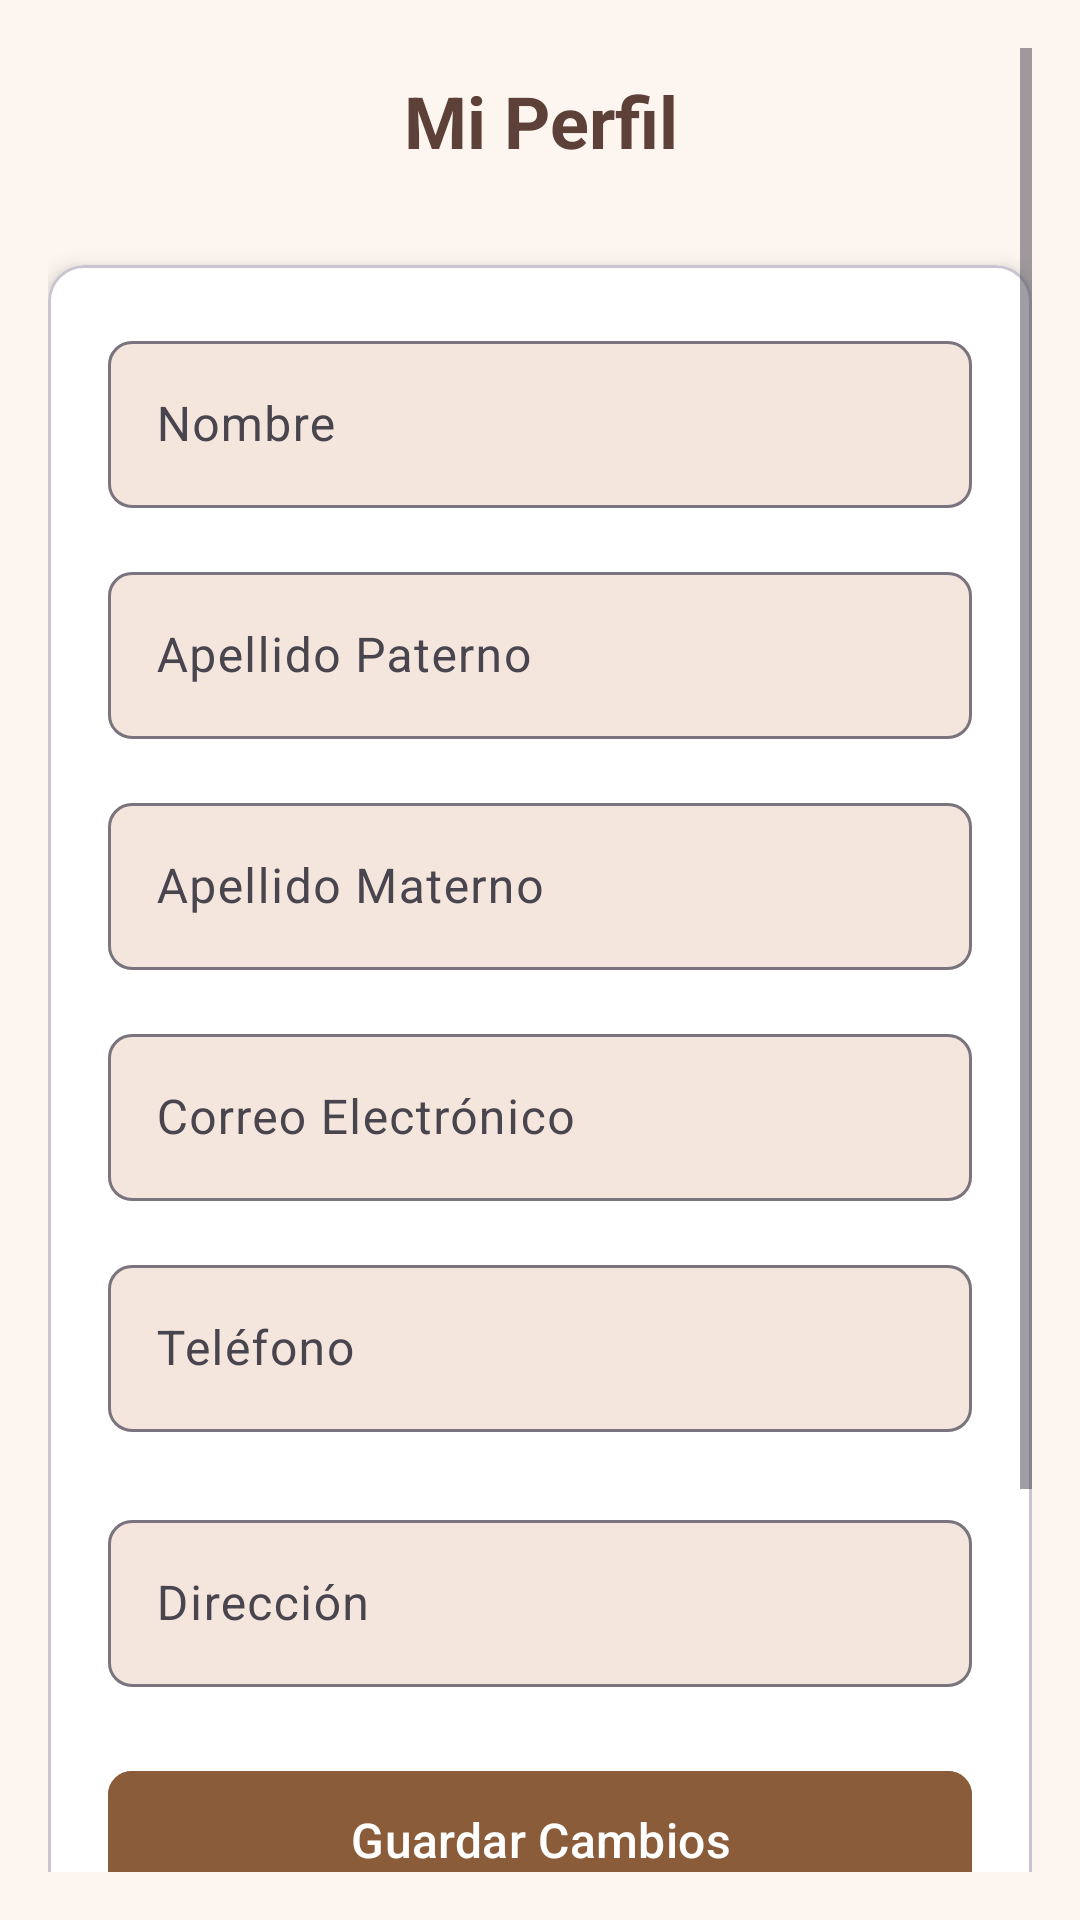

Android layout source for this screen:
<!-- AndroidManifest.xml: application theme Theme.SalonTenexApp -->
<!-- res/layout/fragment_profile.xml -->
<?xml version="1.0" encoding="utf-8"?>
<ScrollView xmlns:android="http://schemas.android.com/apk/res/android"
    xmlns:app="http://schemas.android.com/apk/res-auto"
    android:layout_width="match_parent"
    android:layout_height="match_parent"
    android:background="@color/background_beige"
    android:padding="16dp"
    android:fitsSystemWindows="true">

    <LinearLayout
        android:layout_width="match_parent"
        android:layout_height="wrap_content"
        android:orientation="vertical">

        
        <TextView
            android:layout_width="match_parent"
            android:layout_height="wrap_content"
            android:text="Mi Perfil"
            android:textColor="@color/text_dark_brown"
            android:textSize="24sp"
            android:textStyle="bold"
            android:gravity="center"
            android:layout_marginBottom="24dp"
            android:padding="8dp" />

        
        <com.google.android.material.card.MaterialCardView
            android:layout_width="match_parent"
            android:layout_height="wrap_content"
            app:cardCornerRadius="12dp"
            app:cardElevation="4dp"
            app:cardBackgroundColor="@color/card_background"
            android:layout_marginBottom="16dp">

            <LinearLayout
                android:layout_width="match_parent"
                android:layout_height="wrap_content"
                android:orientation="vertical"
                android:padding="20dp">

                
                <com.google.android.material.textfield.TextInputLayout
                    android:layout_width="match_parent"
                    android:layout_height="wrap_content"
                    android:layout_marginBottom="16dp"
                    app:boxBackgroundColor="@color/warm_beige"
                    app:boxCornerRadiusBottomEnd="8dp"
                    app:boxCornerRadiusBottomStart="8dp"
                    app:boxCornerRadiusTopEnd="8dp"
                    app:boxCornerRadiusTopStart="8dp">

                    <com.google.android.material.textfield.TextInputEditText
                        android:id="@+id/etFirstName"
                        android:layout_width="match_parent"
                        android:layout_height="wrap_content"
                        android:hint="Nombre"
                        android:textColor="@color/text_dark_brown"
                        android:textColorHint="@color/text_medium_brown"
                        android:maxLines="1" />

                </com.google.android.material.textfield.TextInputLayout>

                
                <com.google.android.material.textfield.TextInputLayout
                    android:layout_width="match_parent"
                    android:layout_height="wrap_content"
                    android:layout_marginBottom="16dp"
                    app:boxBackgroundColor="@color/warm_beige"
                    app:boxCornerRadiusBottomEnd="8dp"
                    app:boxCornerRadiusBottomStart="8dp"
                    app:boxCornerRadiusTopEnd="8dp"
                    app:boxCornerRadiusTopStart="8dp">

                    <com.google.android.material.textfield.TextInputEditText
                        android:id="@+id/etLastName"
                        android:layout_width="match_parent"
                        android:layout_height="wrap_content"
                        android:hint="Apellido Paterno"
                        android:textColor="@color/text_dark_brown"
                        android:textColorHint="@color/text_medium_brown"
                        android:maxLines="1" />

                </com.google.android.material.textfield.TextInputLayout>

                
                <com.google.android.material.textfield.TextInputLayout
                    android:layout_width="match_parent"
                    android:layout_height="wrap_content"
                    android:layout_marginBottom="16dp"
                    app:boxBackgroundColor="@color/warm_beige"
                    app:boxCornerRadiusBottomEnd="8dp"
                    app:boxCornerRadiusBottomStart="8dp"
                    app:boxCornerRadiusTopEnd="8dp"
                    app:boxCornerRadiusTopStart="8dp">

                    <com.google.android.material.textfield.TextInputEditText
                        android:id="@+id/etMiddleName"
                        android:layout_width="match_parent"
                        android:layout_height="wrap_content"
                        android:hint="Apellido Materno"
                        android:textColor="@color/text_dark_brown"
                        android:textColorHint="@color/text_medium_brown"
                        android:maxLines="1" />

                </com.google.android.material.textfield.TextInputLayout>

                
                <com.google.android.material.textfield.TextInputLayout
                    android:layout_width="match_parent"
                    android:layout_height="wrap_content"
                    android:layout_marginBottom="16dp"
                    app:boxBackgroundColor="@color/warm_beige"
                    app:boxCornerRadiusBottomEnd="8dp"
                    app:boxCornerRadiusBottomStart="8dp"
                    app:boxCornerRadiusTopEnd="8dp"
                    app:boxCornerRadiusTopStart="8dp">

                    <com.google.android.material.textfield.TextInputEditText
                        android:id="@+id/etEmail"
                        android:layout_width="match_parent"
                        android:layout_height="wrap_content"
                        android:hint="Correo Electrónico"
                        android:textColor="@color/text_dark_brown"
                        android:textColorHint="@color/text_medium_brown"
                        android:inputType="textEmailAddress"
                        android:maxLines="1" />

                </com.google.android.material.textfield.TextInputLayout>

                
                <com.google.android.material.textfield.TextInputLayout
                    android:layout_width="match_parent"
                    android:layout_height="wrap_content"
                    android:layout_marginBottom="24dp"
                    app:boxBackgroundColor="@color/warm_beige"
                    app:boxCornerRadiusBottomEnd="8dp"
                    app:boxCornerRadiusBottomStart="8dp"
                    app:boxCornerRadiusTopEnd="8dp"
                    app:boxCornerRadiusTopStart="8dp">

                    <com.google.android.material.textfield.TextInputEditText
                        android:id="@+id/etPhone"
                        android:layout_width="match_parent"
                        android:layout_height="wrap_content"
                        android:hint="Teléfono"
                        android:textColor="@color/text_dark_brown"
                        android:textColorHint="@color/text_medium_brown"
                        android:inputType="phone"
                        android:maxLines="1" />

                </com.google.android.material.textfield.TextInputLayout>

                
                <com.google.android.material.textfield.TextInputLayout
                    android:layout_width="match_parent"
                    android:layout_height="wrap_content"
                    android:layout_marginBottom="24dp"
                    app:boxBackgroundColor="@color/warm_beige"
                    app:boxCornerRadiusBottomEnd="8dp"
                    app:boxCornerRadiusBottomStart="8dp"
                    app:boxCornerRadiusTopEnd="8dp"
                    app:boxCornerRadiusTopStart="8dp">

                    <com.google.android.material.textfield.TextInputEditText
                        android:id="@+id/etDirection"
                        android:layout_width="match_parent"
                        android:layout_height="wrap_content"
                        android:hint="Dirección"
                        android:textColor="@color/text_dark_brown"
                        android:textColorHint="@color/text_medium_brown"
                        android:inputType="phone"
                        android:maxLines="1" />

                </com.google.android.material.textfield.TextInputLayout>

                
                <com.google.android.material.button.MaterialButton
                    android:id="@+id/btnSaveProfile"
                    android:layout_width="match_parent"
                    android:layout_height="wrap_content"
                    android:text="Guardar Cambios"
                    android:textColor="@color/white"
                    android:backgroundTint="@color/button_golden_brown"
                    android:textSize="16sp"
                    android:paddingVertical="12dp"
                    app:cornerRadius="8dp" />

            </LinearLayout>

        </com.google.android.material.card.MaterialCardView>

        
        <com.google.android.material.card.MaterialCardView
            android:layout_width="match_parent"
            android:layout_height="wrap_content"
            app:cardCornerRadius="12dp"
            app:cardElevation="4dp"
            app:cardBackgroundColor="@color/card_background">

            <LinearLayout
                android:layout_width="match_parent"
                android:layout_height="wrap_content"
                android:orientation="vertical"
                android:padding="20dp">

                <TextView
                    android:layout_width="match_parent"
                    android:layout_height="wrap_content"
                    android:text="Seguridad"
                    android:textColor="@color/text_dark_brown"
                    android:textSize="18sp"
                    android:textStyle="bold"
                    android:layout_marginBottom="16dp" />

                
                <com.google.android.material.button.MaterialButton
                    android:id="@+id/btnChangePassword"
                    android:layout_width="match_parent"
                    android:layout_height="wrap_content"
                    android:text="Cambiar Contraseña"
                    android:textColor="@color/white"
                    android:backgroundTint="@color/button_dark_brown"
                    android:textSize="16sp"
                    android:paddingVertical="12dp"
                    app:cornerRadius="8dp"
                    android:drawableStart="@android:drawable/ic_lock_lock"
                    android:drawableTint="@color/white"
                    android:drawablePadding="8dp" />

            </LinearLayout>

        </com.google.android.material.card.MaterialCardView>

    </LinearLayout>

</ScrollView>
<!-- resources referenced by this layout -->
<resources>
  <color name="background_beige">#fdf6f0</color>
  <color name="button_dark_brown">#5d4037</color>
  <color name="button_golden_brown">#8a5c39</color>
  <color name="card_background">#FFFFFF</color>
  <color name="text_dark_brown">#5d4037</color>
  <color name="text_medium_brown">#8d6e63</color>
  <color name="warm_beige">#f5e6dd</color>
  <color name="white">#FFFFFFFF</color>
  <style name="Theme.SalonTenexApp" parent="Base.Theme.SalonTenexApp" />
  <style name="Base.Theme.SalonTenexApp" parent="Theme.Material3.DayNight.NoActionBar">
          
          
      </style>
</resources>
